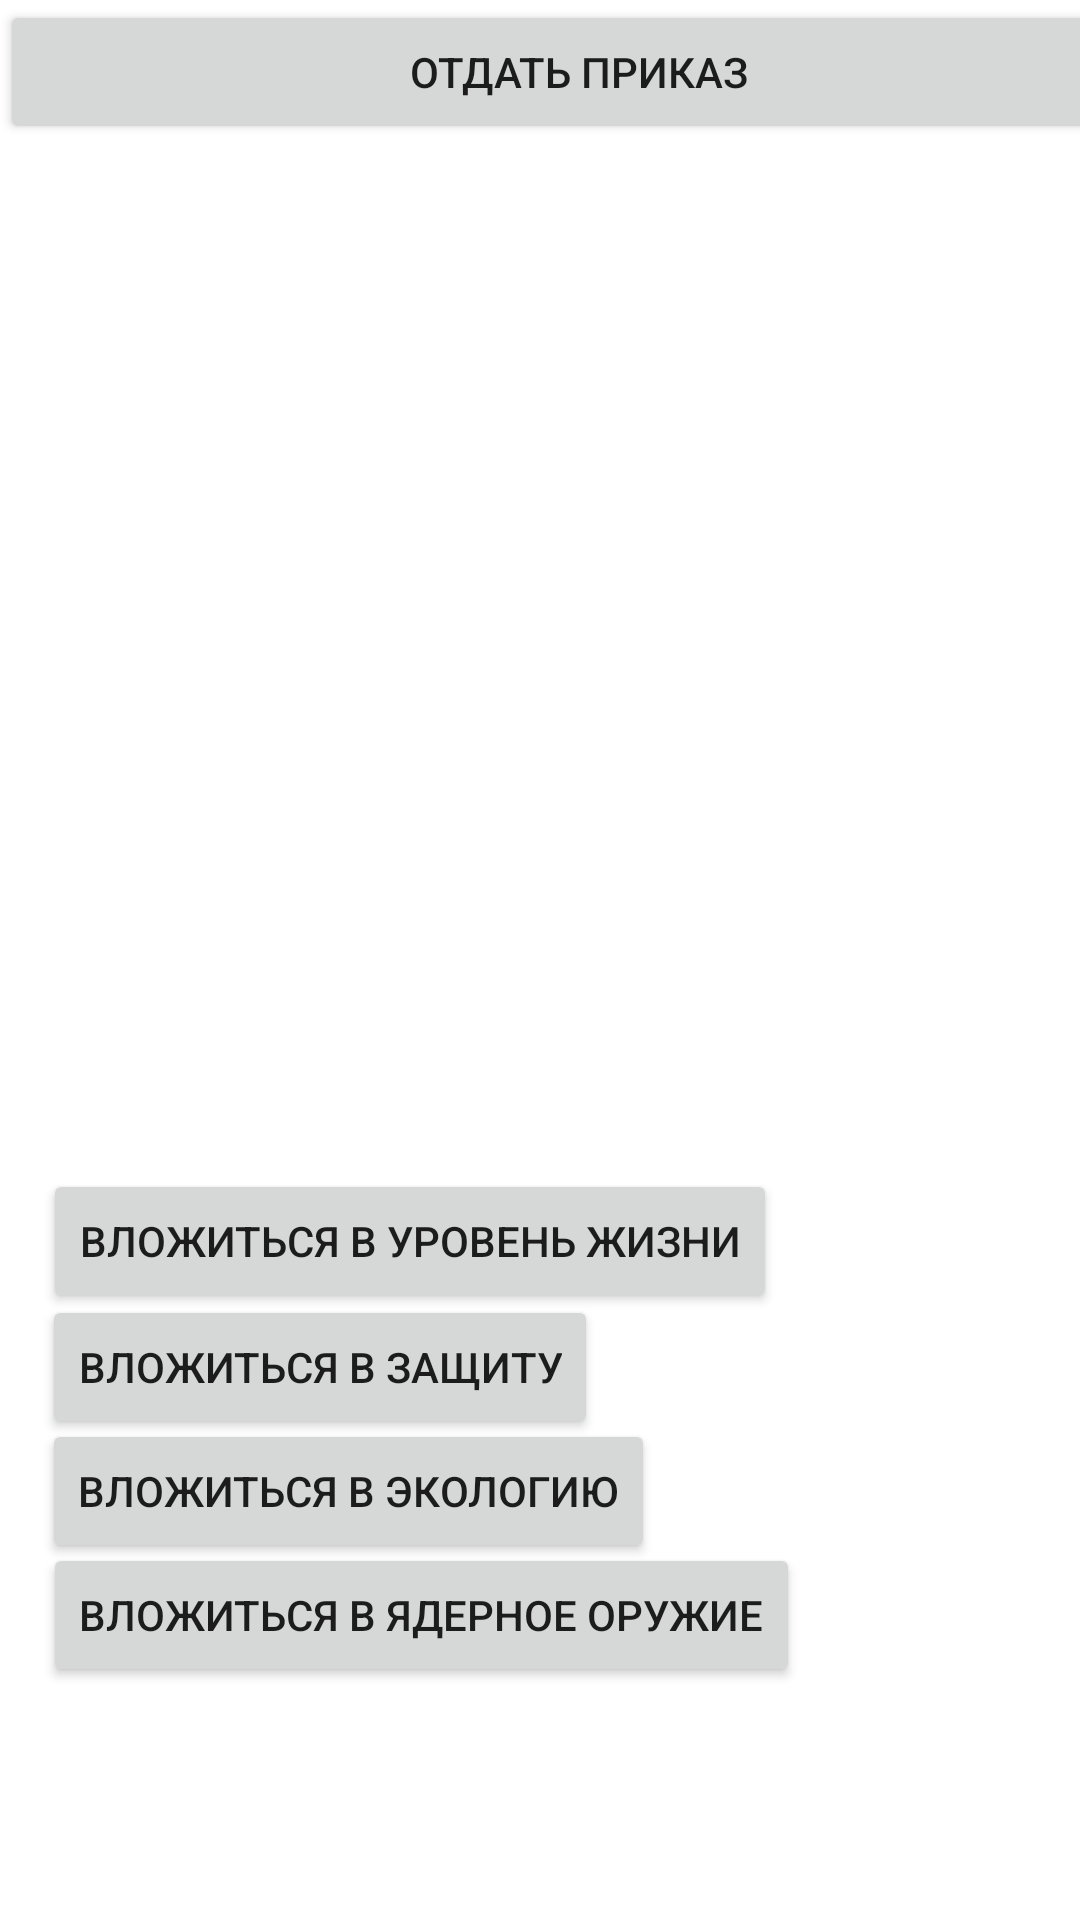

Produce the Android XML layout that renders to this screen, including the resource entries it uses.
<!-- AndroidManifest.xml: application theme Theme.Test_git -->
<!-- res/layout/activity_game.xml -->
<?xml version="1.0" encoding="utf-8"?>
<androidx.constraintlayout.widget.ConstraintLayout xmlns:android="http://schemas.android.com/apk/res/android"
    xmlns:app="http://schemas.android.com/apk/res-auto"
    xmlns:tools="http://schemas.android.com/tools"
    android:layout_width="match_parent"
    android:layout_height="match_parent"
    tools:context=".game">

    <Button
        android:id="@+id/btnuc"
        android:layout_width="wrap_content"
        android:layout_height="wrap_content"
        android:text="Вложиться в ядерное оружие"
        app:layout_constraintBottom_toBottomOf="parent"
        app:layout_constraintHorizontal_bias="0.133"
        app:layout_constraintLeft_toLeftOf="parent"
        app:layout_constraintRight_toRightOf="parent"
        app:layout_constraintTop_toTopOf="parent"
        app:layout_constraintVertical_bias="0.869" />

    <Button
        android:id="@+id/btec"
        android:layout_width="wrap_content"
        android:layout_height="wrap_content"
        android:text="Вложиться в экологию"
        app:layout_constraintBottom_toBottomOf="parent"
        app:layout_constraintHorizontal_bias="0.09"
        app:layout_constraintLeft_toLeftOf="parent"
        app:layout_constraintRight_toRightOf="parent"
        app:layout_constraintTop_toTopOf="parent"
        app:layout_constraintVertical_bias="0.799" />

    <Button
        android:id="@+id/btpr"
        android:layout_width="wrap_content"
        android:layout_height="wrap_content"
        android:text="Вложиться в защиту"
        app:layout_constraintBottom_toBottomOf="parent"
        app:layout_constraintHorizontal_bias="0.08"
        app:layout_constraintLeft_toLeftOf="parent"
        app:layout_constraintRight_toRightOf="parent"
        app:layout_constraintTop_toTopOf="parent"
        app:layout_constraintVertical_bias="0.729" />

    <Button
        android:id="@+id/btlife"
        android:layout_width="wrap_content"
        android:layout_height="wrap_content"
        android:text="Вложиться в уровень жизни"
        app:layout_constraintBottom_toBottomOf="parent"
        app:layout_constraintHorizontal_bias="0.123"
        app:layout_constraintLeft_toLeftOf="parent"
        app:layout_constraintRight_toRightOf="parent"
        app:layout_constraintTop_toTopOf="parent"
        app:layout_constraintVertical_bias="0.658" />

    <Button
        android:id="@+id/btnext"
        android:layout_width="386dp"
        android:layout_height="48dp"
        android:text="Отдать приказ"
        tools:layout_editor_absoluteX="14dp"
        tools:layout_editor_absoluteY="653dp" />

</androidx.constraintlayout.widget.ConstraintLayout>
<!-- resources referenced by this layout -->
<resources>
  <style name="Theme.Test_git" parent="Theme.MaterialComponents.DayNight.DarkActionBar">
          
          <item name="colorPrimary">@color/purple_500</item>
          <item name="colorPrimaryVariant">@color/purple_700</item>
          <item name="colorOnPrimary">@color/white</item>
          
          <item name="colorSecondary">@color/teal_200</item>
          <item name="colorSecondaryVariant">@color/teal_700</item>
          <item name="colorOnSecondary">@color/black</item>
          
          <item name="android:statusBarColor" tools:targetApi="l">?attr/colorPrimaryVariant</item>
          
      </style>
  <!-- not gathered from this repository: default colours our renderer supplied (Android Studio template values) -->
  <color name="purple_500">#FF6200EE</color>
  <color name="purple_700">#FF3700B3</color>
  <color name="teal_200">#FF03DAC5</color>
  <color name="teal_700">#FF018786</color>
  <color name="black">#FF000000</color>
  <color name="white">#FFFFFFFF</color>
</resources>
